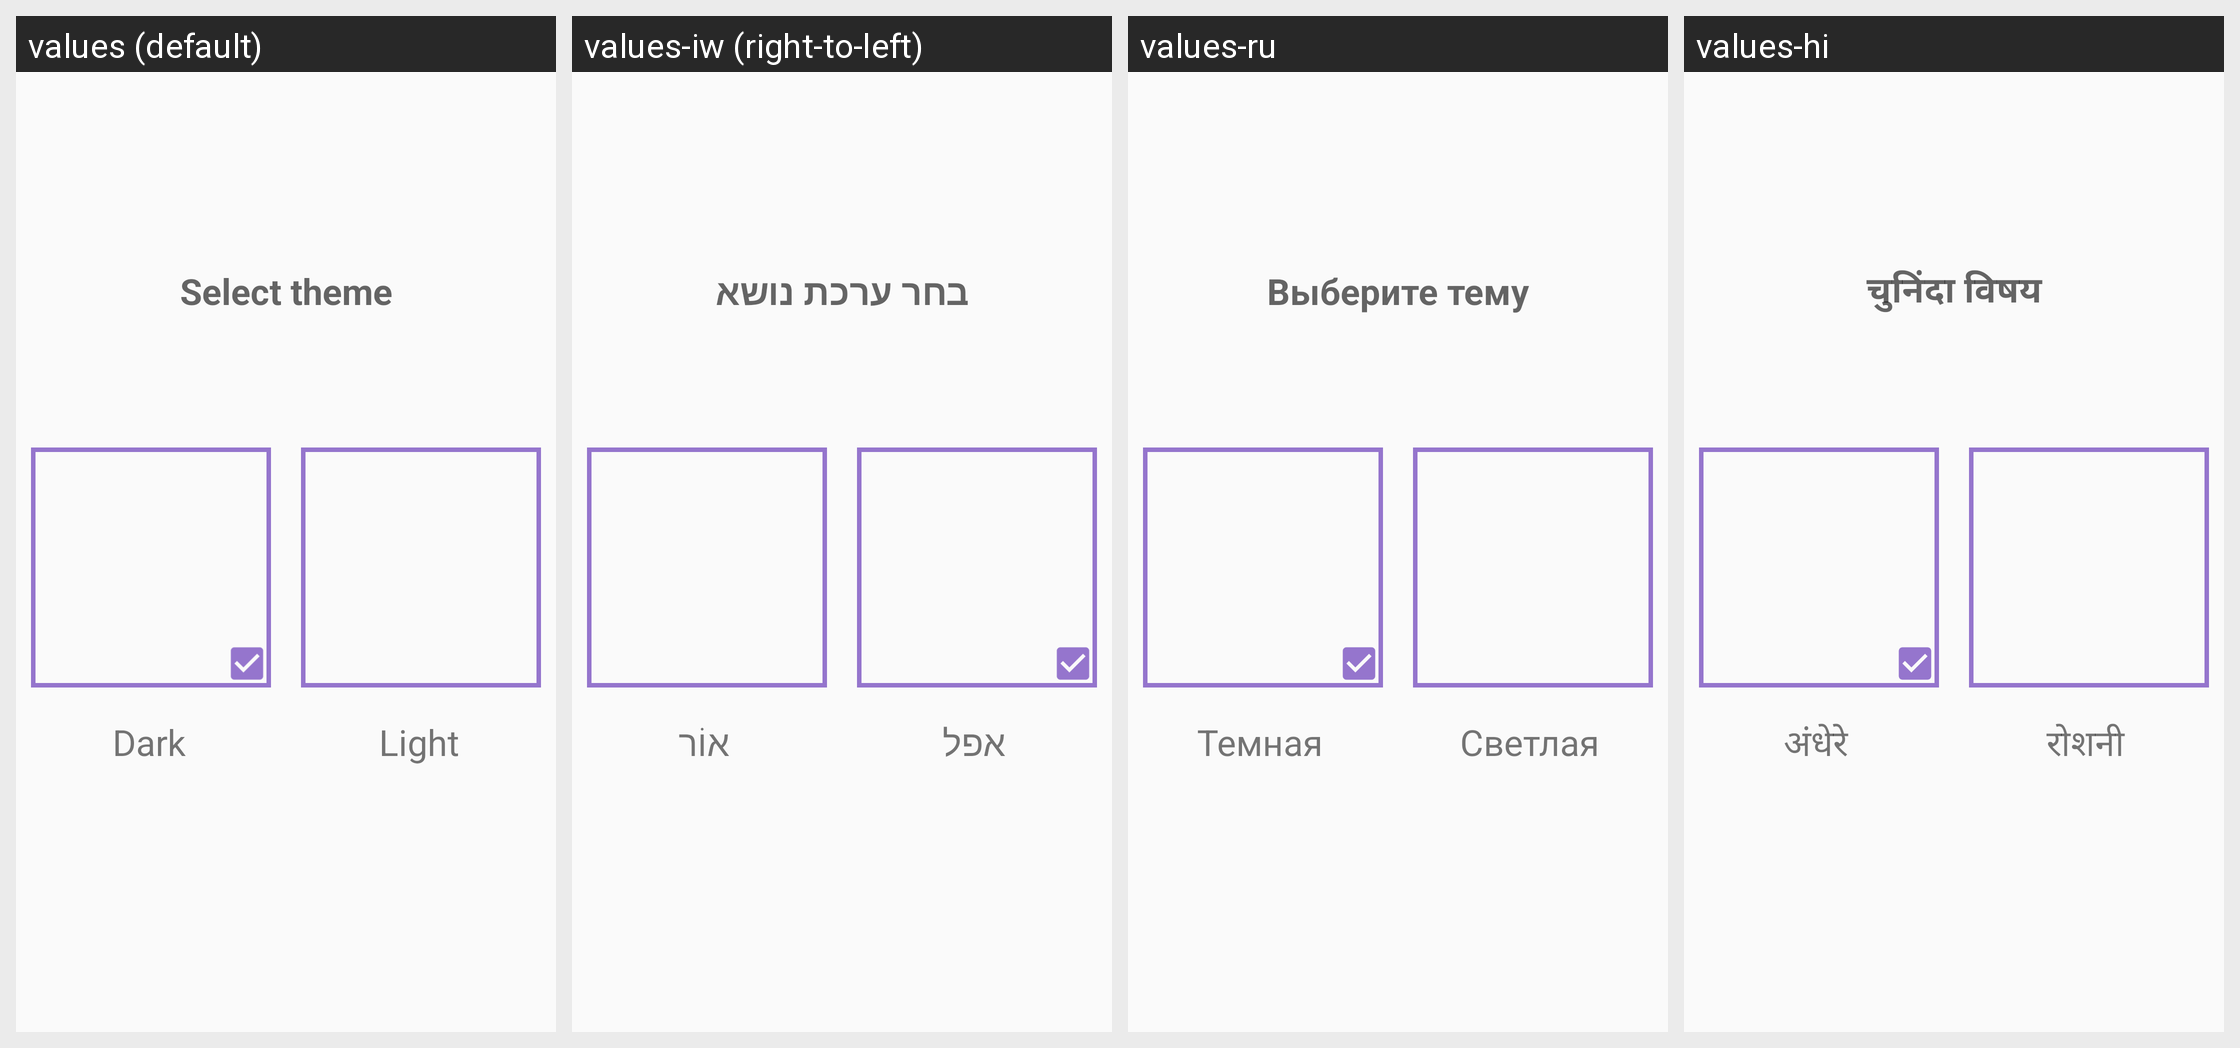

Locale-by-locale string values for the Android screen shown in this grid:
Android screen res/layout/fragment_wel_fifth_page.xml rendered under 4 locales, left to right: values (default), values-iw (right-to-left), values-ru, values-hi. Device: Nexus 5 (rendered at 1080×1920; each locale shown at half size, 540×960, under a caption strip naming it); theme AppTheme.
Other locales in the repository, not shown: values-ar.
Strings drawn on this screen, with the default value and each locale's value (text and hints the layout hard-codes, and strings that could not be matched under every locale, appear in the picture but are not listed):

select_theme
  values: Select theme
  values-iw: בחר ערכת נושא
  values-ru: Выберите тему
  values-hi: चुनिंदा विषय

dark
  values: Dark
  values-iw: אפל
  values-ru: Темная
  values-hi: अंधेरे

light
  values: Light
  values-iw: אוֹר
  values-ru: Светлая
  values-hi: रोशनी
